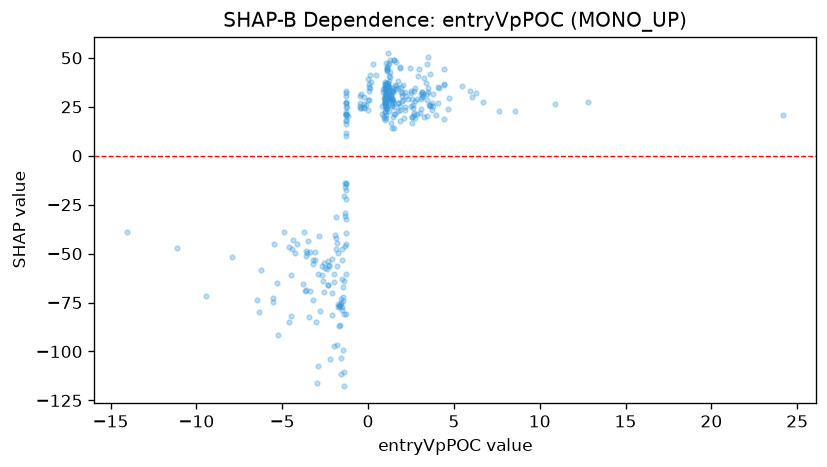

The file beside this chart, header and first rows:
feature_value, shap_value
-1.761, -77.27
-0.2331, 24.94
-1.481, -74.1
2.211, 30.53
24.18, 21.06
-1.416, -81.05
-1.295, 17.96
-3.634, -51.45
-0.4059, 24.15
-1.296, -17.51
-2.282, -56.08
-5.556, -72.78
-3.19, -55.51
-1.286, 32.84
-1.542, -53.47
-1.328, -30.55
-6.227, -58.61
-1.298, -32.14
1.104, 27.41
0.01057, 28.63
0.9794, 28.22
1.095, 43.14
2.478, 32.29
0.9704, 22.41
10.89, 26.67
3.756, 31.68
1.078, 31.92
1.765, 22.82
1.022, 29.83
2.616, 24.39
1.416, 25.79
3.161, 32.58
0.8666, 32.35
2.569, 16.67
3.088, 23.86
-2.41, -57.73
3.423, 20.49
-4.514, -61.15
5.962, 32.83
-3.106, -49.02
-1.592, -75.35
0.9296, 19.03
4.419, 36.72
0.9679, 36.65
3.04, 21.61
1.388, 27.17
1.016, 34.79
2.824, 21.2
1.078, 30.47
-1.661, -86.52
-1.286, 26.83
1.857, 23.44
1.054, 37
1.41, 29.15
1.884, 44.57
-1.481, -99.29
-1.456, -72
2.579, 28.99
-1.989, -60.65
-2.299, -55.94
... 289 more rows
